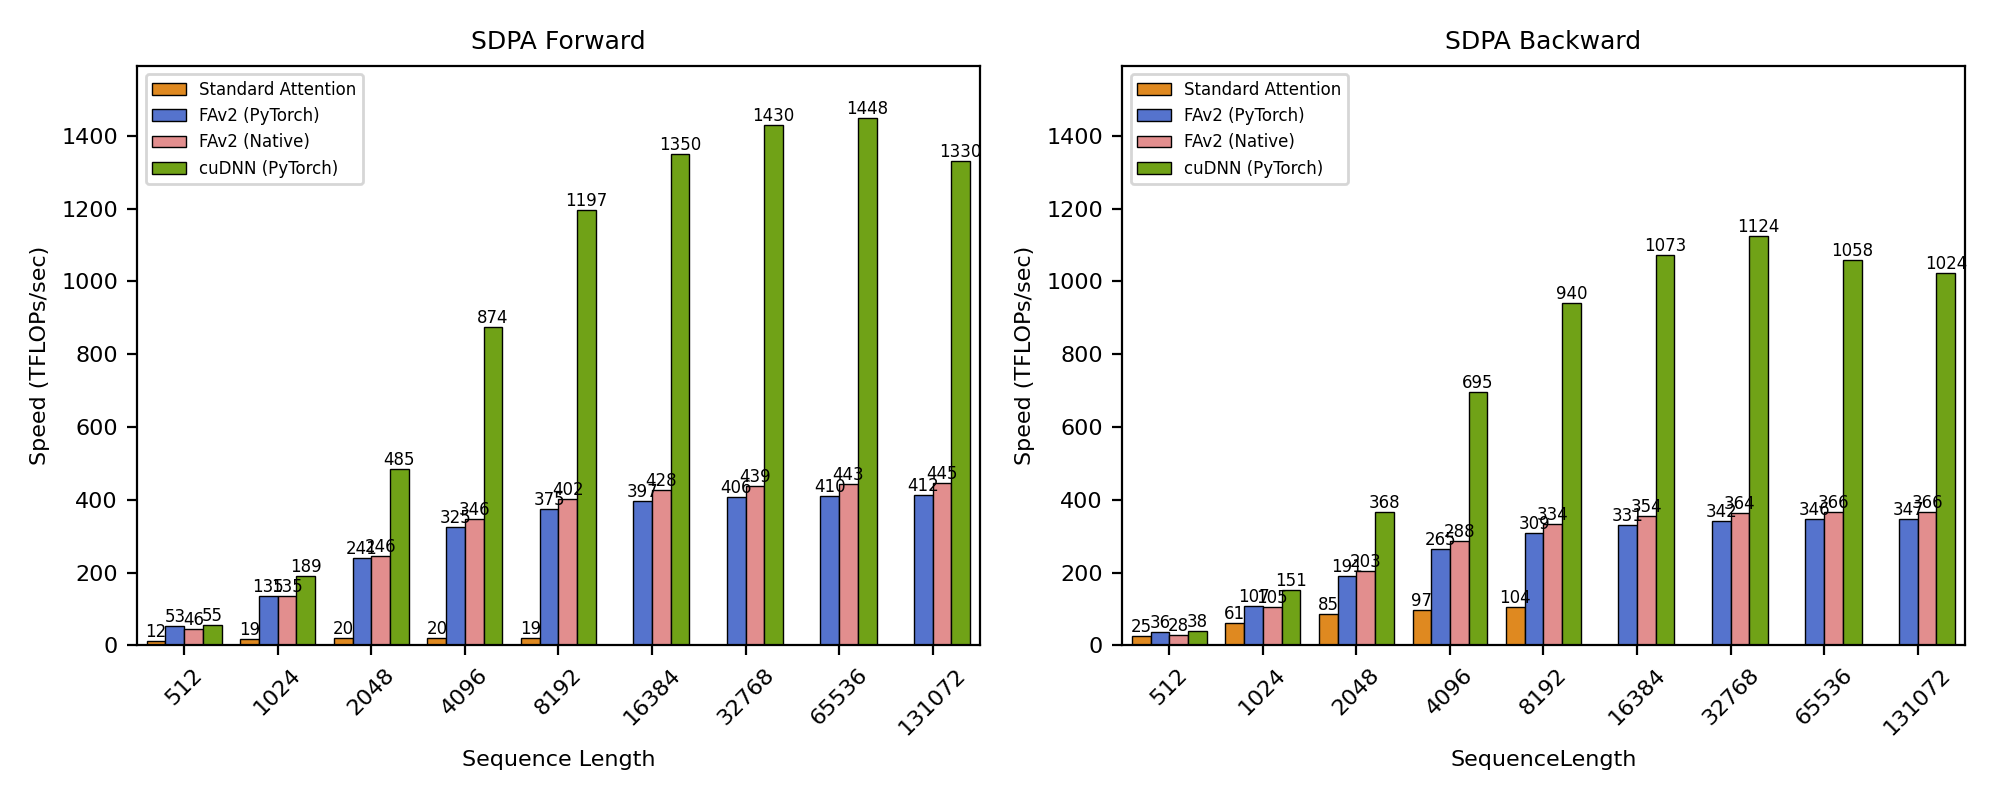

The table this chart was drawn from, first rows:
batch_size, q_seqlen, kv_seqlen, num_q_heads, num_kv_heads, head_dim, is_causal, backend, forward_time, backward_time, fwd_tflops_per_sec, bwd_tflops_per_sec
1, 512, 512, 128, 8, 128, True, pyt_math, 0.741, 0.846, 11.59, 25.37
1, 512, 512, 128, 8, 128, True, pyt_cudnn, 0.157, 0.565, 54.73, 38.04
1, 512, 512, 128, 8, 128, True, pyt_flash_attention, 0.163, 0.600, 52.56, 35.82
1, 512, 512, 128, 8, 128, True, flash_attention, 0.187, 0.765, 45.92, 28.07
1, 1024, 1024, 128, 8, 128, True, pyt_math, 1.851, 1.411, 18.56, 60.87
1, 1024, 1024, 128, 8, 128, True, pyt_cudnn, 0.182, 0.570, 189.2, 150.8
1, 1024, 1024, 128, 8, 128, True, pyt_flash_attention, 0.255, 0.803, 134.6, 107
1, 1024, 1024, 128, 8, 128, True, flash_attention, 0.255, 0.818, 134.6, 105
1, 2048, 2048, 128, 8, 128, True, pyt_math, 6.841, 4.038, 20.09, 85.08
1, 2048, 2048, 128, 8, 128, True, pyt_cudnn, 0.283, 0.935, 485.4, 367.5
1, 2048, 2048, 128, 8, 128, True, pyt_flash_attention, 0.570, 1.799, 241.2, 191
1, 2048, 2048, 128, 8, 128, True, flash_attention, 0.558, 1.691, 246.4, 203.2
1, 4096, 4096, 128, 8, 128, True, pyt_math, 27.19, 14.2, 20.22, 96.81
1, 4096, 4096, 128, 8, 128, True, pyt_cudnn, 0.629, 1.978, 874.1, 694.7
1, 4096, 4096, 128, 8, 128, True, pyt_flash_attention, 1.692, 5.188, 324.9, 264.9
1, 4096, 4096, 128, 8, 128, True, flash_attention, 1.589, 4.774, 345.9, 287.9
1, 8192, 8192, 128, 8, 128, True, pyt_math, 115.3, 52.91, 19.07, 103.9
1, 8192, 8192, 128, 8, 128, True, pyt_cudnn, 1.837, 5.849, 1197, 940
1, 8192, 8192, 128, 8, 128, True, pyt_flash_attention, 5.862, 17.8, 375.1, 308.8
1, 8192, 8192, 128, 8, 128, True, flash_attention, 5.470, 16.44, 402, 334.4
1, 16384, 16384, 128, 8, 128, True, pyt_math, inf, inf, 0.000, 0.000
1, 16384, 16384, 128, 8, 128, True, pyt_cudnn, 6.517, 20.5, 1350, 1073
1, 16384, 16384, 128, 8, 128, True, pyt_flash_attention, 22.15, 66.47, 397.1, 330.8
1, 16384, 16384, 128, 8, 128, True, flash_attention, 20.55, 62.04, 428, 354.5
1, 32768, 32768, 128, 8, 128, True, pyt_math, inf, inf, 0.000, 0.000
1, 32768, 32768, 128, 8, 128, True, pyt_cudnn, 24.61, 78.23, 1430, 1124
1, 32768, 32768, 128, 8, 128, True, pyt_flash_attention, 86.61, 257.2, 406.2, 342
1, 32768, 32768, 128, 8, 128, True, flash_attention, 80.21, 241.9, 438.7, 363.7
1, 65536, 65536, 128, 8, 128, True, pyt_math, inf, inf, 0.000, 0.000
1, 65536, 65536, 128, 8, 128, True, pyt_cudnn, 97.19, 332.5, 1448, 1058
1, 65536, 65536, 128, 8, 128, True, pyt_flash_attention, 343.2, 1017, 410, 345.8
1, 65536, 65536, 128, 8, 128, True, flash_attention, 317.6, 960.7, 443.1, 366.2
1, 131072, 131072, 128, 8, 128, True, pyt_math, inf, inf, 0.000, 0.000
1, 131072, 131072, 128, 8, 128, True, pyt_cudnn, 423.2, 1375, 1330, 1024
1, 131072, 131072, 128, 8, 128, True, pyt_flash_attention, 1367, 4055, 411.9, 347
1, 131072, 131072, 128, 8, 128, True, flash_attention, 1265, 3848, 445.1, 365.8
